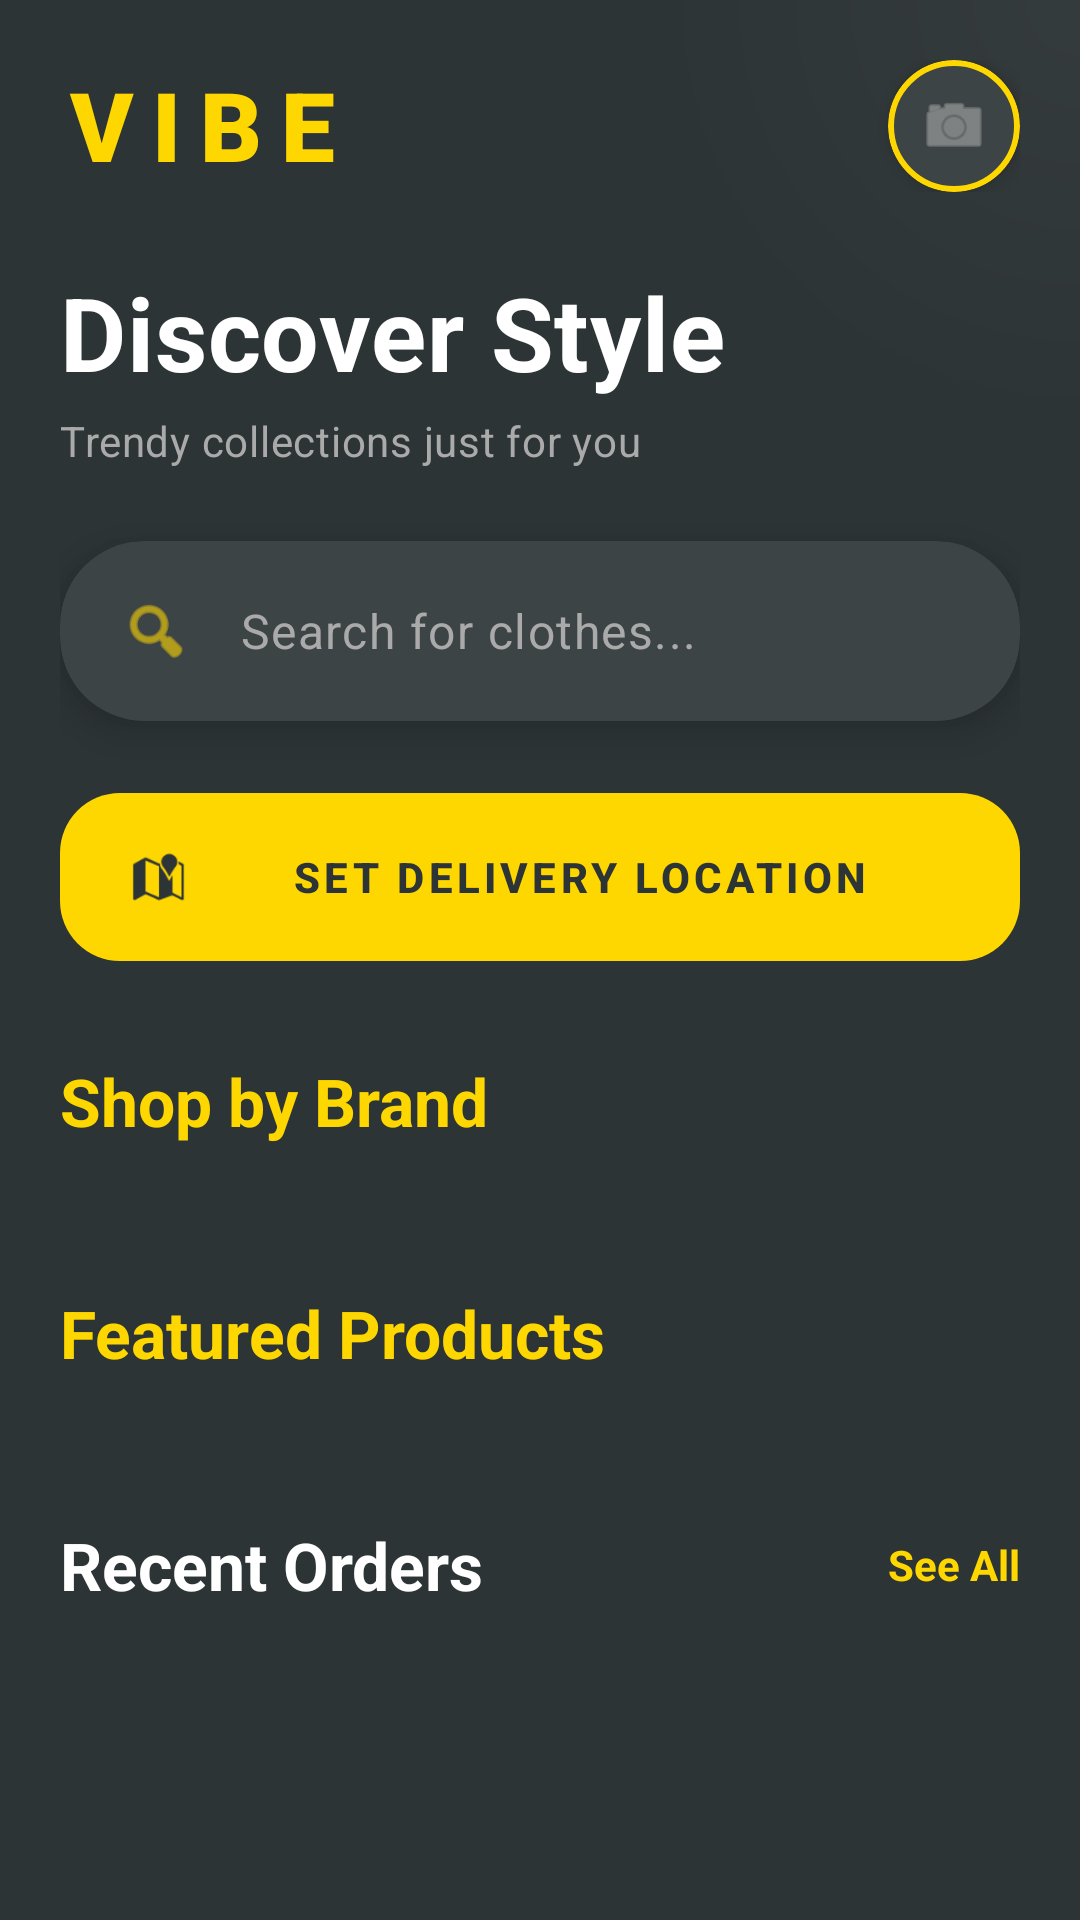

Reconstruct the res/layout file that produces this screen, plus the resources it refers to.
<!-- AndroidManifest.xml: application theme Theme.MyApplication -->
<!-- res/layout/fragment_home.xml -->
<?xml version="1.0" encoding="utf-8"?>
<androidx.coordinatorlayout.widget.CoordinatorLayout xmlns:android="http://schemas.android.com/apk/res/android"
    xmlns:app="http://schemas.android.com/apk/res-auto"
    xmlns:tools="http://schemas.android.com/tools"
    android:layout_width="match_parent"
    android:layout_height="match_parent"
    android:background="@color/fashion_primary"
    android:clipChildren="false"
    android:clipToPadding="false">

    
    <View
        android:layout_width="400dp"
        android:layout_height="400dp"
        android:background="@drawable/bg_circle_gradient"
        android:alpha="0.1"
        android:layout_gravity="top|end"
        android:layout_marginTop="-200dp"
        android:layout_marginEnd="-200dp" />

    <androidx.core.widget.NestedScrollView
        android:layout_width="match_parent"
        android:layout_height="match_parent">

        <LinearLayout
            android:layout_width="match_parent"
            android:layout_height="wrap_content"
            android:orientation="vertical"
            android:padding="20dp">

            
            <RelativeLayout
                android:layout_width="match_parent"
                android:layout_height="wrap_content"
                android:layout_marginBottom="24dp">

                <TextView
                    android:id="@+id/brandLogoText"
                    android:layout_width="wrap_content"
                    android:layout_height="wrap_content"
                    android:text="VIBE"
                    android:fontFamily="sans-serif-black"
                    android:letterSpacing="0.2"
                    android:textSize="32sp"
                    android:textStyle="bold"
                    android:textColor="@color/vibe_yellow" />

                <com.google.android.material.card.MaterialCardView
                    android:id="@+id/profileImageCard"
                    android:layout_width="44dp"
                    android:layout_height="44dp"
                    android:layout_alignParentEnd="true"
                    android:layout_centerVertical="true"
                    app:cardCornerRadius="22dp"
                    app:cardElevation="4dp"
                    app:strokeWidth="2dp"
                    app:strokeColor="@color/vibe_yellow"
                    app:cardBackgroundColor="#3D4446">

                    <ImageView
                        android:id="@+id/profileImage"
                        android:layout_width="match_parent"
                        android:layout_height="match_parent"
                        android:scaleType="centerCrop"
                        android:src="@android:drawable/ic_menu_camera"
                        android:padding="10dp"
                        app:tint="@android:color/darker_gray" />
                </com.google.android.material.card.MaterialCardView>

            </RelativeLayout>

            <TextView
                android:layout_width="wrap_content"
                android:layout_height="wrap_content"
                android:text="Discover Style"
                android:textAppearance="?attr/textAppearanceHeadline4"
                android:textStyle="bold"
                android:textColor="@color/white"
                android:layout_marginBottom="4dp"/>

            <TextView
                android:layout_width="wrap_content"
                android:layout_height="wrap_content"
                android:text="Trendy collections just for you"
                android:textAppearance="?attr/textAppearanceBodyMedium"
                android:textColor="@android:color/darker_gray"
                android:layout_marginBottom="24dp"/>

            <com.google.android.material.card.MaterialCardView
                android:id="@+id/searchBar"
                style="@style/Widget.MyApplication.Card"
                android:layout_width="match_parent"
                android:layout_height="60dp"
                android:layout_marginBottom="24dp"
                app:cardBackgroundColor="#3D4446"
                app:strokeWidth="0dp">

                <LinearLayout
                    android:layout_width="match_parent"
                    android:layout_height="match_parent"
                    android:gravity="center_vertical"
                    android:paddingHorizontal="20dp">

                    <ImageView
                        android:layout_width="24dp"
                        android:layout_height="24dp"
                        android:src="@android:drawable/ic_menu_search"
                        app:tint="@color/vibe_yellow" />

                    <TextView
                        android:layout_width="wrap_content"
                        android:layout_height="wrap_content"
                        android:layout_marginStart="16dp"
                        android:text="Search for clothes..."
                        android:textAppearance="?attr/textAppearanceBodyLarge"
                        android:textColor="@android:color/darker_gray" />
                </LinearLayout>
            </com.google.android.material.card.MaterialCardView>

            <com.google.android.material.button.MaterialButton
                android:id="@+id/locationPickerButton"
                style="@style/Widget.MyApplication.Button"
                android:layout_width="match_parent"
                android:layout_height="56dp"
                android:layout_marginBottom="32dp"
                android:text="Set Delivery Location"
                android:textColor="@color/fashion_primary"
                app:backgroundTint="@color/vibe_yellow"
                app:icon="@android:drawable/ic_dialog_map"
                app:iconTint="@color/fashion_primary" />

            <TextView
                android:layout_width="wrap_content"
                android:layout_height="wrap_content"
                android:text="Shop by Brand"
                android:textAppearance="?attr/textAppearanceTitleLarge"
                android:textStyle="bold"
                android:textColor="@color/vibe_yellow"
                android:layout_marginBottom="16dp"/>

            <androidx.recyclerview.widget.RecyclerView
                android:id="@+id/brandsRecyclerView"
                android:layout_width="match_parent"
                android:layout_height="wrap_content"
                android:layout_marginBottom="32dp"
                android:orientation="horizontal"
                app:layoutManager="androidx.recyclerview.widget.LinearLayoutManager"
                tools:listitem="@layout/item_brand" />

            <TextView
                android:layout_width="wrap_content"
                android:layout_height="wrap_content"
                android:text="Featured Products"
                android:textAppearance="?attr/textAppearanceTitleLarge"
                android:textStyle="bold"
                android:textColor="@color/vibe_yellow"
                android:layout_marginBottom="16dp"/>

            <androidx.recyclerview.widget.RecyclerView
                android:id="@+id/featuredProductsRecyclerView"
                android:layout_width="match_parent"
                android:layout_height="wrap_content"
                android:layout_marginBottom="32dp"
                android:orientation="horizontal"
                app:layoutManager="androidx.recyclerview.widget.LinearLayoutManager"
                tools:listitem="@layout/item_product" />

            <LinearLayout
                android:layout_width="match_parent"
                android:layout_height="wrap_content"
                android:orientation="horizontal"
                android:gravity="center_vertical"
                android:layout_marginBottom="16dp">

                <TextView
                    android:layout_width="0dp"
                    android:layout_height="wrap_content"
                    android:layout_weight="1"
                    android:text="Recent Orders"
                    android:textAppearance="?attr/textAppearanceTitleLarge"
                    android:textStyle="bold"
                    android:textColor="@color/white" />

                <TextView
                    android:layout_width="wrap_content"
                    android:layout_height="wrap_content"
                    android:text="See All"
                    android:textColor="@color/vibe_yellow"
                    android:textStyle="bold" />
            </LinearLayout>

            <androidx.recyclerview.widget.RecyclerView
                android:id="@+id/orderHistoryRecyclerView"
                android:layout_width="match_parent"
                android:layout_height="wrap_content"
                android:nestedScrollingEnabled="false" />

        </LinearLayout>
    </androidx.core.widget.NestedScrollView>

</androidx.coordinatorlayout.widget.CoordinatorLayout>
<!-- res/layout/item_brand.xml (included above) -->
<?xml version="1.0" encoding="utf-8"?>
<com.google.android.material.card.MaterialCardView xmlns:android="http://schemas.android.com/apk/res/android"
    xmlns:app="http://schemas.android.com/apk/res-auto"
    style="@style/Widget.MyApplication.Card"
    android:layout_width="match_parent"
    android:layout_height="wrap_content"
    android:layout_marginHorizontal="16dp"
    android:layout_marginVertical="8dp"
    app:cardBackgroundColor="#3D4446"
    app:cardElevation="4dp"
    app:strokeWidth="0dp">

    <LinearLayout
        android:layout_width="match_parent"
        android:layout_height="wrap_content"
        android:orientation="horizontal"
        android:padding="16dp"
        android:gravity="center_vertical">

        <com.google.android.material.card.MaterialCardView
            android:layout_width="56dp"
            android:layout_height="56dp"
            app:cardCornerRadius="28dp"
            app:cardElevation="0dp"
            app:cardBackgroundColor="@color/white">

            <ImageView
                android:id="@+id/brandLogo"
                android:layout_width="match_parent"
                android:layout_height="match_parent"
                android:scaleType="centerInside"
                android:padding="8dp" />

        </com.google.android.material.card.MaterialCardView>

        <TextView
            android:id="@+id/brandName"
            android:layout_width="0dp"
            android:layout_height="wrap_content"
            android:layout_weight="1"
            android:layout_marginStart="20dp"
            android:textAppearance="?attr/textAppearanceTitleLarge"
            android:textColor="@color/white"
            android:textStyle="bold" />

        <ImageView
            android:layout_width="24dp"
            android:layout_height="24dp"
            android:src="@android:drawable/ic_media_play"
            app:tint="@color/vibe_yellow" />

    </LinearLayout>
</com.google.android.material.card.MaterialCardView>
<!-- res/layout/item_product.xml (included above) -->
<?xml version="1.0" encoding="utf-8"?>
<com.google.android.material.card.MaterialCardView xmlns:android="http://schemas.android.com/apk/res/android"
    xmlns:app="http://schemas.android.com/apk/res-auto"
    style="@style/Widget.MyApplication.Card"
    android:layout_width="match_parent"
    android:layout_height="wrap_content"
    android:layout_margin="8dp"
    app:cardBackgroundColor="#3D4446"
    app:cardElevation="4dp"
    app:strokeWidth="0dp">

    <LinearLayout
        android:layout_width="match_parent"
        android:layout_height="wrap_content"
        android:orientation="vertical">

        <com.google.android.material.card.MaterialCardView
            android:layout_width="match_parent"
            android:layout_height="140dp"
            app:cardCornerRadius="16dp"
            app:cardElevation="0dp"
            app:cardBackgroundColor="@color/white"
            android:layout_margin="4dp">

            <ImageView
                android:id="@+id/productImage"
                android:layout_width="match_parent"
                android:layout_height="match_parent"
                android:scaleType="centerCrop"
                android:src="@android:drawable/ic_menu_gallery" />

        </com.google.android.material.card.MaterialCardView>

        <LinearLayout
            android:layout_width="match_parent"
            android:layout_height="wrap_content"
            android:orientation="vertical"
            android:padding="12dp">

            <TextView
                android:id="@+id/productName"
                android:layout_width="match_parent"
                android:layout_height="wrap_content"
                android:ellipsize="end"
                android:maxLines="1"
                android:textAppearance="?attr/textAppearanceTitleMedium"
                android:textColor="@color/white"
                android:textStyle="bold" />

            <TextView
                android:id="@+id/productBrand"
                android:layout_width="match_parent"
                android:layout_height="wrap_content"
                android:textAppearance="?attr/textAppearanceBodySmall"
                android:textColor="@android:color/darker_gray" />

            <LinearLayout
                android:layout_width="match_parent"
                android:layout_height="wrap_content"
                android:layout_marginTop="8dp"
                android:gravity="center_vertical"
                android:orientation="horizontal">

                <TextView
                    android:id="@+id/productPrice"
                    android:layout_width="0dp"
                    android:layout_height="wrap_content"
                    android:layout_weight="1"
                    android:textAppearance="?attr/textAppearanceTitleLarge"
                    android:textColor="@color/vibe_yellow"
                    android:textStyle="bold" />

                <com.google.android.material.button.MaterialButton
                    android:id="@+id/addToCartButton"
                    style="@style/Widget.Material3.Button.IconButton.Filled"
                    android:layout_width="40dp"
                    android:layout_height="40dp"
                    android:padding="0dp"
                    app:backgroundTint="@color/vibe_yellow"
                    app:icon="@drawable/ic_cart"
                    app:iconTint="@color/fashion_primary"
                    app:iconGravity="textStart"
                    app:iconPadding="0dp"
                    app:iconSize="20dp" />
            </LinearLayout>
        </LinearLayout>
    </LinearLayout>
</com.google.android.material.card.MaterialCardView>
<!-- resources referenced by this layout -->
<resources>
  <color name="fashion_primary">#2D3436</color>
  <color name="vibe_yellow">#FFD700</color>
  <color name="white">#FFFFFFFF</color>
  <!-- drawable bg_circle_gradient (drawable) -->
  <?xml version="1.0" encoding="utf-8"?>
  <shape xmlns:android="http://schemas.android.com/apk/res/android"
      android:shape="oval">
      <gradient
          android:type="radial"
          android:gradientRadius="150dp"
          android:startColor="#60FFFFFF"
          android:endColor="#00FFFFFF" />
  </shape>
  <style name="Widget.MyApplication.Button" parent="Widget.Material3.Button">
          <item name="cornerRadius">20dp</item>
          <item name="android:insetTop">0dp</item>
          <item name="android:insetBottom">0dp</item>
          <item name="android:textAllCaps">true</item>
          <item name="android:textStyle">bold</item>
          <item name="android:letterSpacing">0.1</item>
      </style>
  <style name="Widget.MyApplication.Card" parent="Widget.Material3.CardView.Elevated">
          <item name="cardCornerRadius">28dp</item>
          <item name="cardElevation">8dp</item>
          <item name="android:clickable">true</item>
          <item name="android:focusable">true</item>
          <item name="android:foreground">?attr/selectableItemBackground</item>
      </style>
  <style name="Theme.MyApplication" parent="Base.Theme.MyApplication" />
  <style name="Base.Theme.MyApplication" parent="Theme.Material3.Light.NoActionBar">
          <item name="colorPrimary">@color/fashion_primary</item>
          <item name="colorSecondary">@color/vibe_yellow</item>
          <item name="colorOnSecondary">@color/fashion_primary</item>
          <item name="android:windowBackground">@color/background</item>
          <item name="android:statusBarColor">@color/fashion_primary</item>
      </style>
  <color name="background">#F8F9FA</color>
</resources>
